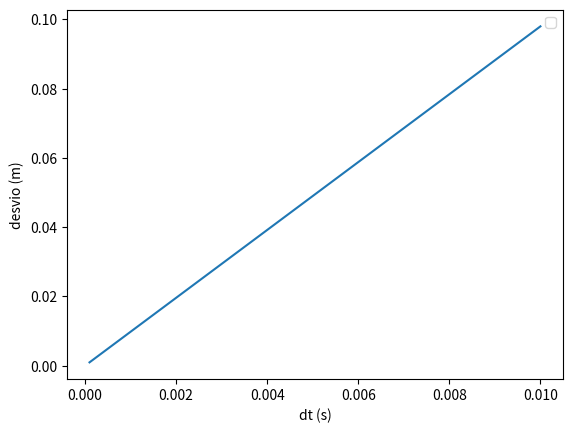

Generate this figure with matplotlib:
import numpy as np
import matplotlib.pyplot as plt

a = -9.8
tf = 4
t0 = 0
dt = [0.01, 0.001, 0.0001]

desvio = np.empty(len(dt))

for j in range(len(dt)):
    n = int((tf - t0)/dt[j])
    t = np.linspace(t0, tf, n+1)
    v = np.empty(n+1)
    v[0] = 0
    y = np.empty(n+1)
    y[0] = 0

    for i in range(n):
        v[i+1] = v[i] + a * dt[j]
        y[i+1] = y[i] + v[i] * dt[j]

    for i in range(n):
        if (t[i] > (2-dt[j]) and t[i] < (2+dt[j])):
            print("dt, t, y =", dt[j], t[i], y[i])
            print("dt, t, y =", dt[j], t[i+1], y[i+1])
            desvio[j] = abs(-19.6 - y[i])

plt.xlabel("dt (s)")
plt.ylabel("desvio (m)")
plt.plot(dt, desvio)
plt.legend()
plt.show()
